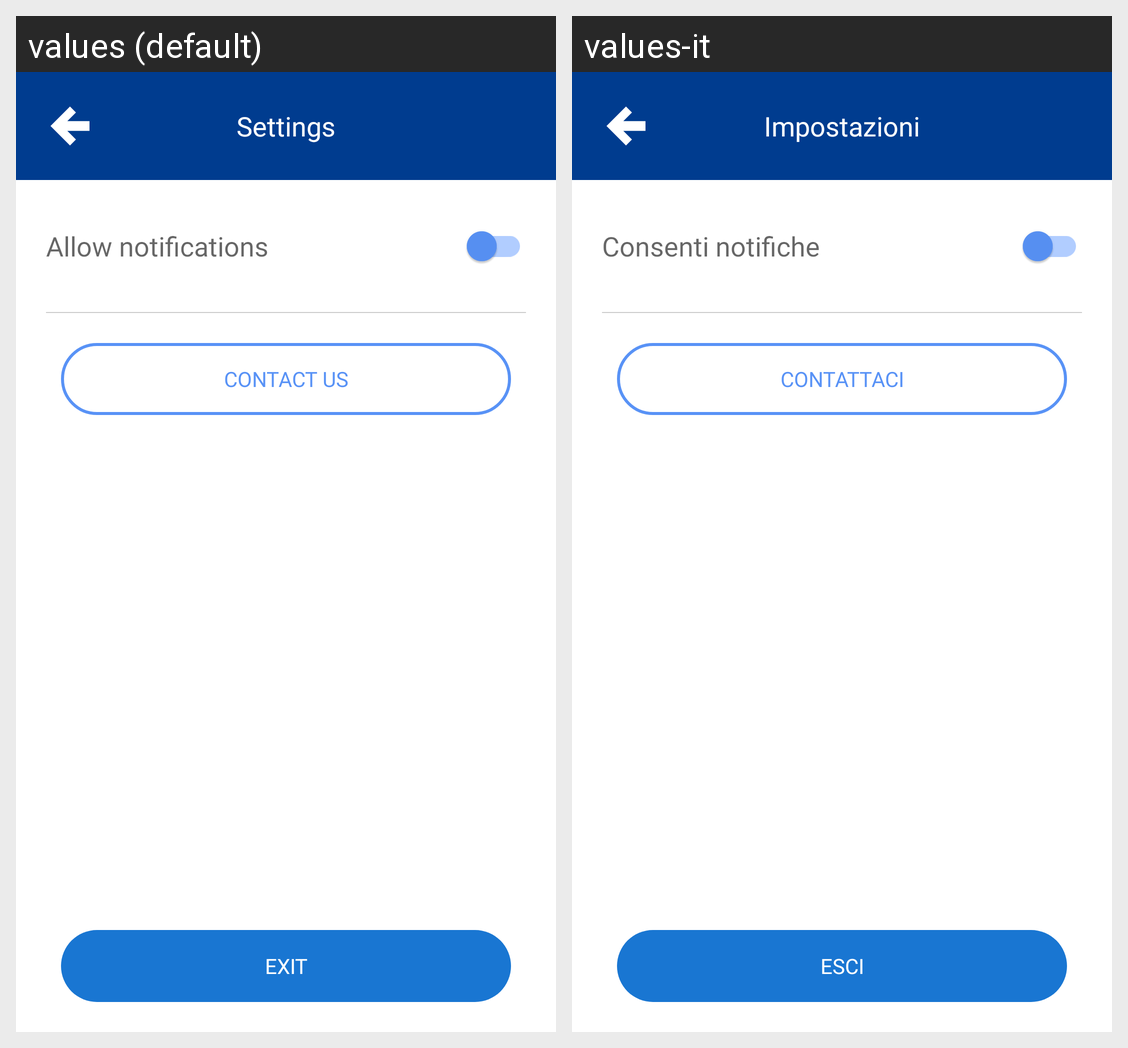

Strings drawn on this Android screen and how each of the app's shown locales translates them:
Android screen res/layout/fragment_settings.xml rendered under 2 locales, left to right: values (default), values-it. Device: Nexus 5 (rendered at 1080×1920; each locale shown at half size, 540×960, under a caption strip naming it); theme Theme.MaterialComponents.DayNight.NoActionBar.
Strings drawn on this screen, with the default value and each locale's value (text and hints the layout hard-codes, and strings that could not be matched under every locale, appear in the picture but are not listed):

settings
  values: Settings
  values-it: Impostazioni

allow_notifications
  values: Allow notifications
  values-it: Consenti notifiche

contact_us
  values: contact us
  values-it: contattaci

exit
  values: Exit
  values-it: Esci
